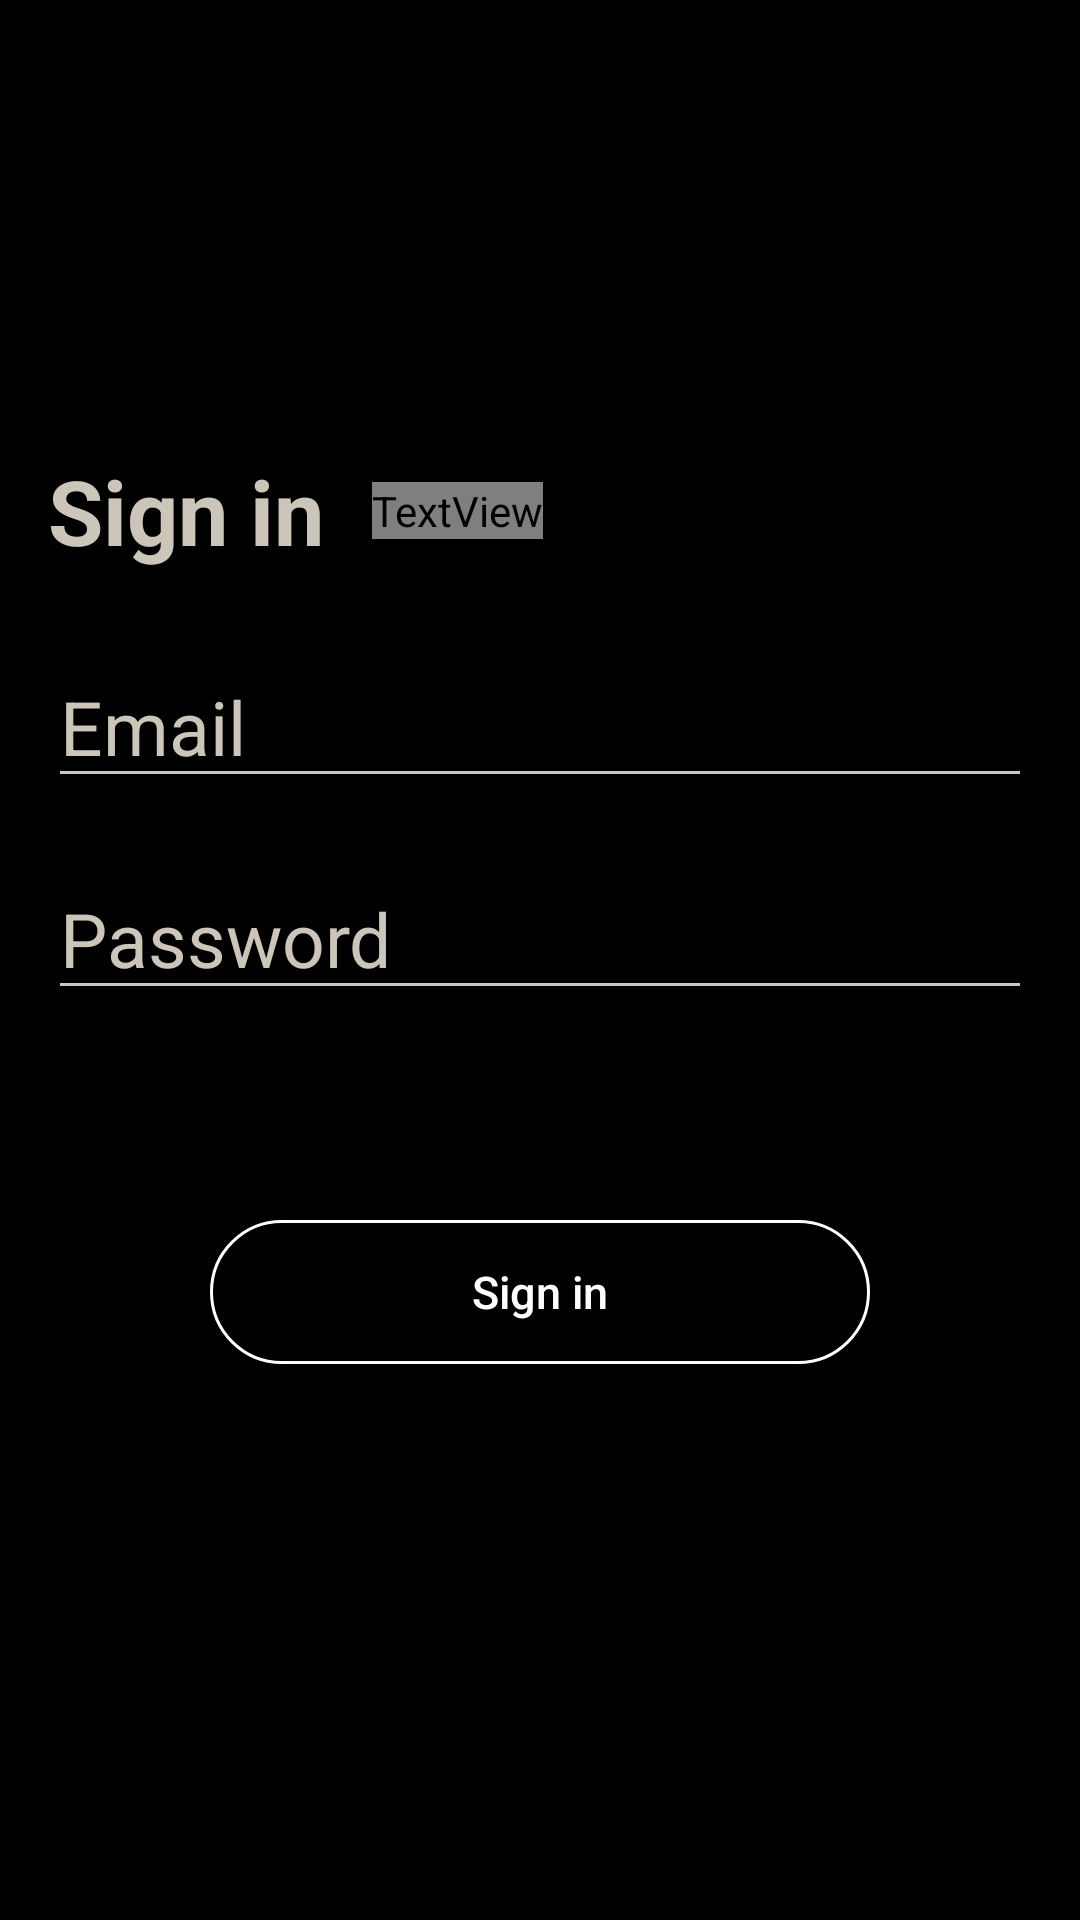

This screen was rendered from an Android layout file. Write that file and the resources it references.
<!-- AndroidManifest.xml: application theme Theme.Moviepedia -->
<!-- res/layout/activity_login.xml -->
<?xml version="1.0" encoding="utf-8"?>
<androidx.constraintlayout.widget.ConstraintLayout
    xmlns:android="http://schemas.android.com/apk/res/android"
    xmlns:tools="http://schemas.android.com/tools"
    xmlns:app="http://schemas.android.com/apk/res-auto"
    android:layout_width="match_parent"
    android:layout_height="match_parent"
    android:background="@color/black"
    tools:context=".LoginActivity">

    <androidx.constraintlayout.widget.ConstraintLayout
        android:layout_width="match_parent"
        android:layout_height="wrap_content"
        android:id="@+id/login_titleBar"
        app:layout_constraintTop_toTopOf="parent"
        app:layout_constraintStart_toStartOf="parent"
        app:layout_constraintEnd_toEndOf="parent"
        android:layout_marginTop="150dp">

        <TextView
            android:id="@+id/login_title"
            android:layout_width="wrap_content"
            android:layout_height="match_parent"
            android:text="@string/login_title"
            android:textColor="@color/paleSilver"
            android:textStyle="bold"
            android:gravity="start"
            android:textSize="30sp"
            android:layout_marginLeft="@dimen/margin"
            app:layout_constraintBottom_toBottomOf="parent"
            app:layout_constraintStart_toStartOf="parent"
            app:layout_constraintTop_toTopOf="parent" />

        <TextView
            android:id="@+id/signup_title"
            android:layout_width="wrap_content"
            android:layout_height="match_parent"
            android:text="@string/signup_title"
            android:textColor="@color/blackOlive"
            android:textSize="30sp"
            android:layout_marginLeft="@dimen/margin"
            app:layout_constraintBottom_toBottomOf="parent"
            app:layout_constraintStart_toEndOf="@id/login_title"
            app:layout_constraintTop_toTopOf="parent" />
    </androidx.constraintlayout.widget.ConstraintLayout>

    <androidx.constraintlayout.widget.ConstraintLayout
        android:layout_width="match_parent"
        android:layout_height="wrap_content"
        android:id="@+id/container_edittext"
        app:layout_constraintTop_toBottomOf="@id/login_titleBar"
        app:layout_constraintStart_toStartOf="parent"
        android:layout_gravity="center"
        app:layout_constraintEnd_toEndOf="parent"
        android:layout_marginTop="25dp">

        <EditText
            android:id="@+id/et_email"
            android:layout_width="match_parent"
            android:layout_height="wrap_content"
            android:ems="10"
            android:hint="@string/email"
            android:textColorHint="@color/paleSilver"
            android:backgroundTint="@color/paleSilver"
            android:textSize="@dimen/editext"
            android:textColor="@color/paleSilver"
            android:gravity="start|top"
            android:inputType="textEmailAddress"
            android:layout_marginStart="16dp"
            android:layout_marginEnd="16dp"
            android:layout_marginBottom="10dp"
            app:layout_constraintTop_toTopOf="parent"
            app:layout_constraintBottom_toTopOf="@+id/et_password"
            app:layout_constraintStart_toStartOf="parent"
            app:layout_constraintEnd_toEndOf="parent"/>

        <EditText
            android:id="@+id/et_password"
            android:layout_width="match_parent"
            android:layout_height="wrap_content"
            android:ems="10"
            android:hint="@string/password"
            android:textColorHint="@color/paleSilver"
            android:backgroundTint="@color/paleSilver"
            android:textSize="@dimen/editext"
            android:textColor="@color/paleSilver"
            android:gravity="start|top"
            android:inputType="textPassword"
            android:layout_marginStart="16dp"
            android:layout_marginEnd="16dp"
            android:layout_marginTop="10dp"
            app:layout_constraintTop_toBottomOf="@+id/et_email"
            app:layout_constraintStart_toStartOf="parent"
            app:layout_constraintEnd_toEndOf="parent"
            app:layout_constraintBottom_toTopOf="@+id/et_email"/>

    </androidx.constraintlayout.widget.ConstraintLayout>

    <androidx.appcompat.widget.AppCompatButton
        android:id="@+id/btn_login"
        android:layout_width="match_parent"
        android:layout_height="wrap_content"
        android:background="@drawable/custom_stroke_button"
        android:text="@string/login_title"
        android:textSize="15sp"
        android:textAllCaps="false"
        android:textColor="@android:color/white"
        android:layout_marginStart="70dp"
        android:layout_marginEnd="70dp"
        android:layout_marginTop="70dp"
        app:layout_constraintStart_toStartOf="parent"
        app:layout_constraintEnd_toEndOf="parent"
        app:layout_constraintTop_toBottomOf="@+id/container_edittext"
        android:stateListAnimator="@null"
        android:hapticFeedbackEnabled="false"/>


</androidx.constraintlayout.widget.ConstraintLayout>
<!-- resources referenced by this layout -->
<resources>
  <color name="black">#FF000000</color>
  <color name="paleSilver">#CCC5B9</color>
  <dimen name="editext">25sp</dimen>
  <dimen name="margin">16dp</dimen>
  <!-- drawable custom_stroke_button (drawable) -->
  <?xml version="1.0" encoding="utf-8"?>
  <shape xmlns:android="http://schemas.android.com/apk/res/android" android:shape="rectangle">
  
      <stroke android:color="@color/white" android:width="1dp"></stroke>
      <corners android:radius="30dp"></corners>
  </shape>
  <string name="email">Email</string>
  <string name="login_title">Sign in</string>
  <string name="password">Password</string>
  <string name="signup_title">Sign Up</string>
  <style name="Theme.Moviepedia" parent="Theme.MaterialComponents.DayNight.NoActionBar">
          
          <item name="colorPrimary">@color/black</item>
          <item name="colorPrimaryVariant">@color/black</item>
          <item name="colorOnPrimary">@color/white</item>
          
          <item name="colorSecondary">@color/black</item>
          <item name="colorSecondaryVariant">@color/fireOpal</item>
          <item name="colorOnSecondary">@color/black</item>
          
          <item name="android:statusBarColor" tools:targetApi="l">?attr/colorPrimaryVariant</item>
          
      </style>
  <color name="white">#FFFFFFFF</color>
  <color name="fireOpal">#ec625f</color>
</resources>
